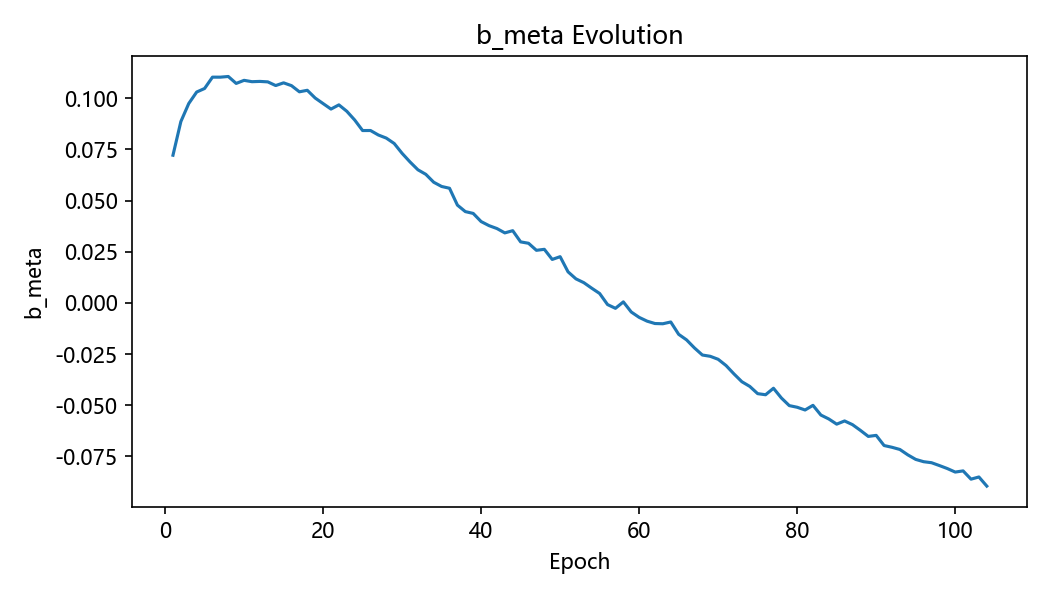

Source data for this figure (header and first rows):
epoch, b_meta
1, 0.07212
2, 0.08858
3, 0.09739
4, 0.103
5, 0.1047
6, 0.1103
7, 0.1103
8, 0.1106
9, 0.1072
10, 0.1087
11, 0.108
12, 0.1082
13, 0.108
14, 0.1062
15, 0.1075
16, 0.1061
17, 0.1031
18, 0.1038
19, 0.1001
20, 0.09736
21, 0.09467
22, 0.09672
23, 0.0936
24, 0.08933
25, 0.08418
26, 0.0842
27, 0.08199
28, 0.08049
29, 0.07785
30, 0.07304
31, 0.06885
32, 0.06501
33, 0.06279
34, 0.05893
35, 0.05686
36, 0.05599
37, 0.04775
38, 0.04458
39, 0.04369
40, 0.03971
41, 0.03772
42, 0.03631
43, 0.03418
44, 0.03526
45, 0.02979
46, 0.02911
47, 0.02567
48, 0.02615
49, 0.02121
50, 0.02256
51, 0.01515
52, 0.01172
53, 0.009857
54, 0.007156
55, 0.004576
56, -0.0008381
57, -0.002674
58, 0.0004741
59, -0.004468
60, -0.007092
... 44 more rows
